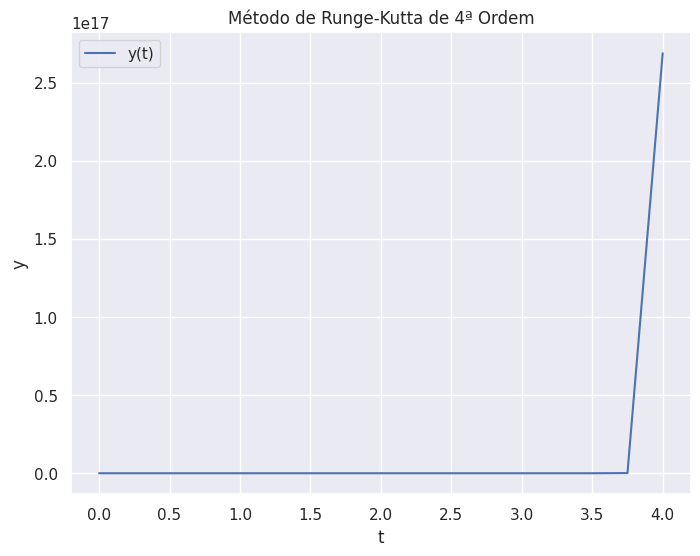

The script that saved this image:
"""
[redacted]
[redacted]

Trabalho 24

Crie um programa no Python para resolver o problema de
valor inicial
dy/dt = yt^3 - 1.5y
y(0) = 1
usando o método de Runge-Kutta de quarta ordem clássico. O
programa deverá permitir a escolha de h. Verifique os
resultados com h = 0,25 e o intervalo para t de 0 a 4.
"""

import numpy as np
import matplotlib.pyplot as plt

import seaborn as sns
sns.set_theme(style="darkgrid")


def f(t, y):
    return y * t**3 - 1.5 * y


def rk4(f, a, b, y0, h):
    n = int((b - a) / h)
    t = np.linspace(a, b, n + 1)
    y = np.zeros(n + 1)
    y[0] = y0
    for i in range(n):
        k1 = f(t[i], y[i])
        k2 = f(t[i] + h / 2, y[i] + h / 2 * k1)
        k3 = f(t[i] + h / 2, y[i] + h / 2 * k2)
        k4 = f(t[i + 1], y[i] + h * k3)
        y[i + 1] = y[i] + h / 6 * (k1 + 2 * k2 + 2 * k3 + k4)
    return t, y


a = 0
b = 4
y0 = 1
h = 0.25

t, y = rk4(f, a, b, y0, h)

np.set_printoptions(precision=2)
print("t:", t)
print("y:", y)

# Gráfico
plt.figure(figsize=(8, 6))
plt.plot(t, y, label="y(t)")
plt.xlabel("t")
plt.ylabel("y")
plt.title("Método de Runge-Kutta de 4ª Ordem")
plt.legend()
plt.grid(True)
plt.show()
